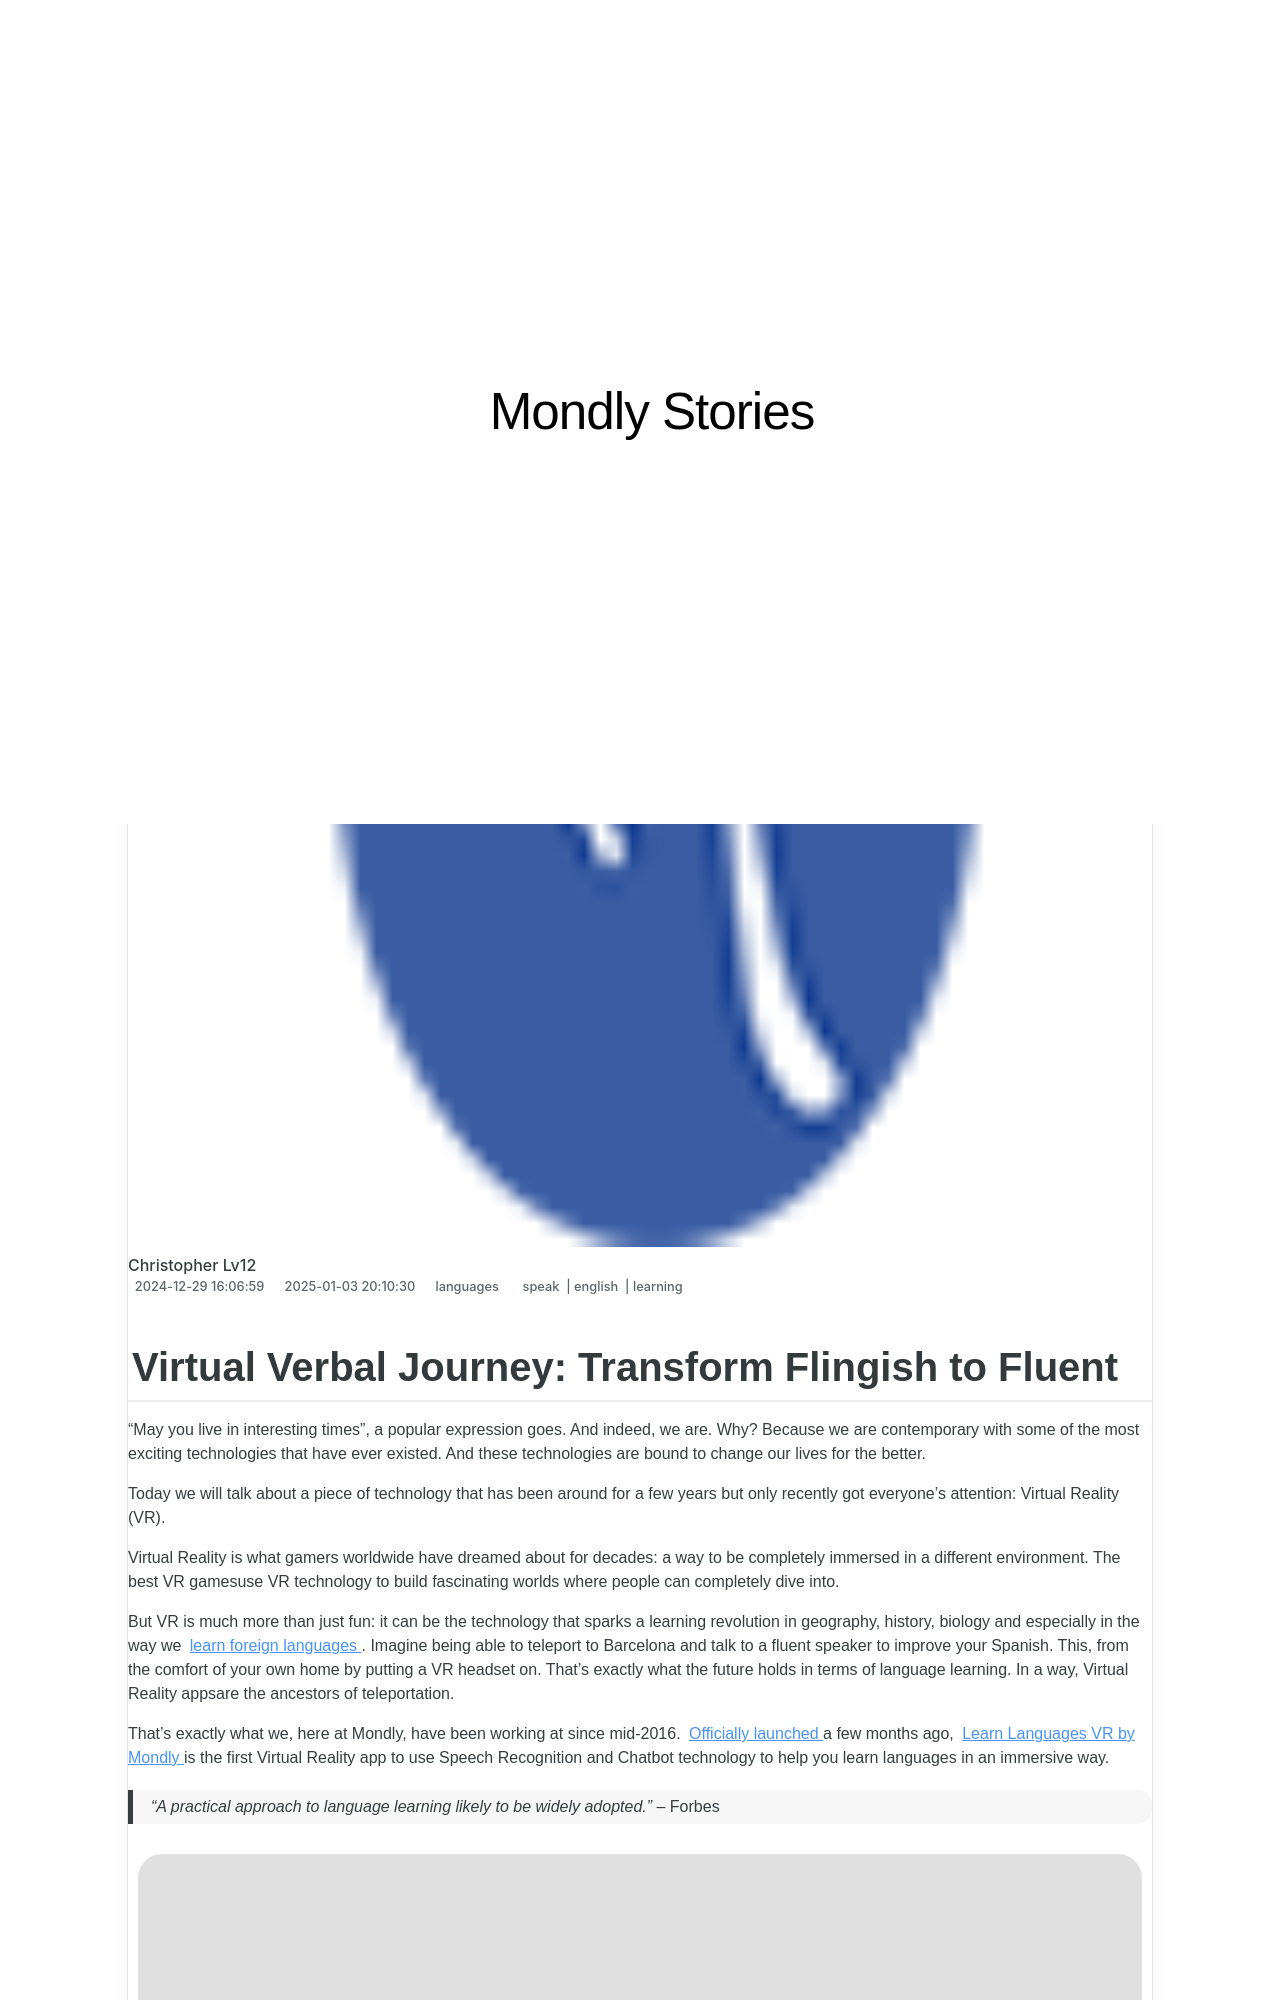

repository: techidaily/site-mondly-stories · page: 1719575683005-virtual-verbal-journey-transform-flingish-to-fluent/index.html · generator: jekyll

---
title: "Virtual Verbal Journey: Transform Flingish to Fluent"
date: 2024-12-29T16:06:59.520Z
updated: 2025-01-03T20:10:30.055Z
tags:
  - speak
  - english
  - learning
categories:
  - languages
description: "This Article Describes Virtual Verbal Journey: Transform Flingish to Fluent"
excerpt: "This Article Describes Virtual Verbal Journey: Transform Flingish to Fluent"
keywords: Language Learning Online,Improve Speaking Skills Remotely,Fluency in Foreign Languages,Overcoming Language Anxiety Online,Speaking Confidence Building,Digital Language Practice Platforms,Language Proficiency Transformation Journey
thumbnail: https://thmb.techidaily.com/ee549b864de6102ff48675fa7bf1a7613a21bc32bbc71908950ecf0a34fbb345.jpg
---

## Virtual Verbal Journey: Transform Flingish to Fluent

 “May you live in interesting times”, a popular expression goes. And indeed, we are. Why? Because we are contemporary with some of the most exciting technologies that have ever existed. And these technologies are bound to change our lives for the better.

 Today we will talk about a piece of technology that has been around for a few years but only recently got everyone’s attention: Virtual Reality (VR).

 Virtual Reality is what gamers worldwide have dreamed about for decades: a way to be completely immersed in a different environment. The best VR gamesuse VR technology to build fascinating worlds where people can completely dive into.

 But VR is much more than just fun: it can be the technology that sparks a learning revolution in geography, history, biology and especially in the way we [learn foreign languages](https://shop.mondly.com/affiliate.php?ACCOUNT=ATISTUDI&AFFILIATE=108875&PATH=https://www.mondly.com?AFFILIATE=108875) .  Imagine being able to teleport to Barcelona and talk to a fluent speaker to improve your Spanish. This, from the comfort of your own home by putting a VR headset on. That’s exactly what the future holds in terms of language learning. In a way, Virtual Reality appsare the ancestors of teleportation.

 That’s exactly what we, here at Mondly, have been working at since mid-2016. [Officially launched](https://shop.mondly.com/affiliate.php?ACCOUNT=ATISTUDI&AFFILIATE=108875&PATH=https://www.mondly.com?AFFILIATE=108875) a few months ago, [Learn Languages VR by Mondly](https://www.oculus.com/experiences/gear-vr/1272636489423125/)  is the first Virtual Reality app to use Speech Recognition and Chatbot technology to help you learn languages in an immersive way.

> _“A practical approach to language learning likely to be widely adopted.”_ – Forbes

![Mondly VR app - learn English, Spanish, German, French and more in Virtual Reality](https://edge.mondly.com/blog/wp-content/uploads/2017/02/Mondly-VR-learn-English-Spanish-German-French-and-more-in-Virtual-Reality.png "This Innovative Virtual Reality App Helps You Learn A Foreign Language In A Fun Way 2")

<!-- affiliate ads begin -->
<iframe width="560" height="315" src="https://www.youtube.com/embed/6X24fPKs6AE?si=YtQy-8zy7GifgfA7" title="YouTube video player" frameborder="0" allow="accelerometer; autoplay; clipboard-write; encrypted-media; gyroscope; picture-in-picture; web-share" referrerpolicy="strict-origin-when-cross-origin" allowfullscreen></iframe>
<!-- affiliate ads end -->
